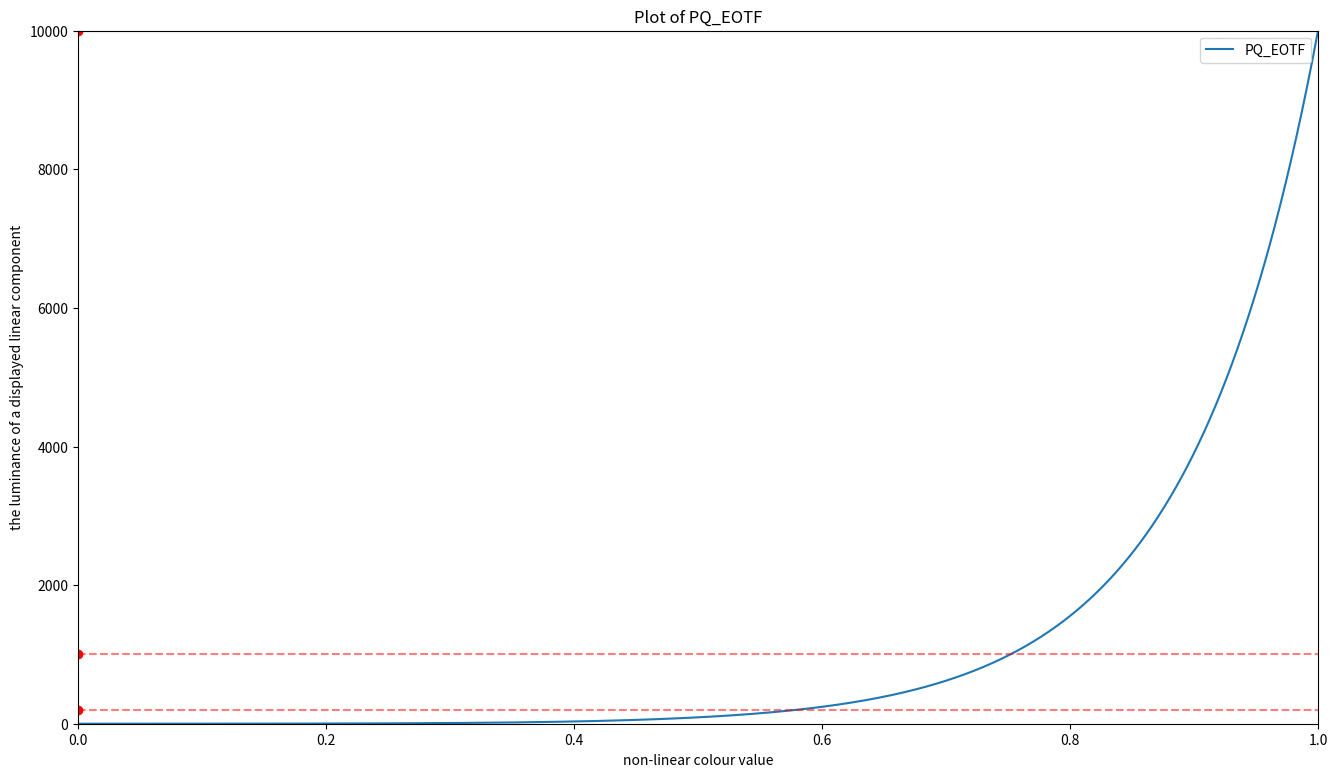

This chart was generated by the following Python code: (Note: this script raises an exception after producing the figure.)
import numpy as np
import matplotlib.pyplot as plt

m1 = 0.1593017578125
m2 = 78.84375
c2 = 18.8515625
c3 = 18.6875
c1 = c3 - c2 + 1

def EOTF_PQ(E1):
    Y = (np.maximum((E1)**(1/m2) - c1 , 0)/(c2 - c3*E1**(1/m2)))**(1/m1)
    Fd = 10000 * Y
    return Fd

E1_values = np.linspace(0,1,10000)

y_values = EOTF_PQ(E1_values)

key_points = [203, 1000, 10000]

fig = plt.figure(figsize=(16,9),dpi=300)

# Create a plot for the sine wave
plt.plot(E1_values, y_values, label='PQ_EOTF')

# Add labels and title
plt.xlabel('non-linear colour value')
plt.ylabel('the luminance of a displayed linear component')
plt.title('Plot of PQ_EOTF')

# Add a legend
plt.legend()

plt.xlim(0,1)
plt.ylim(0,10000)



for points in key_points:
    plt.hlines(points,0,10000, linestyle='--', colors = 'red', alpha=0.5)

plt.scatter([0] * len(key_points), key_points, marker='o', color='red', label='Key Points')

save_path = 'D:/Hobby/Film/Stuff'

fig.savefig(save_path, dpi=300)

# Show the plot
plt.show()

